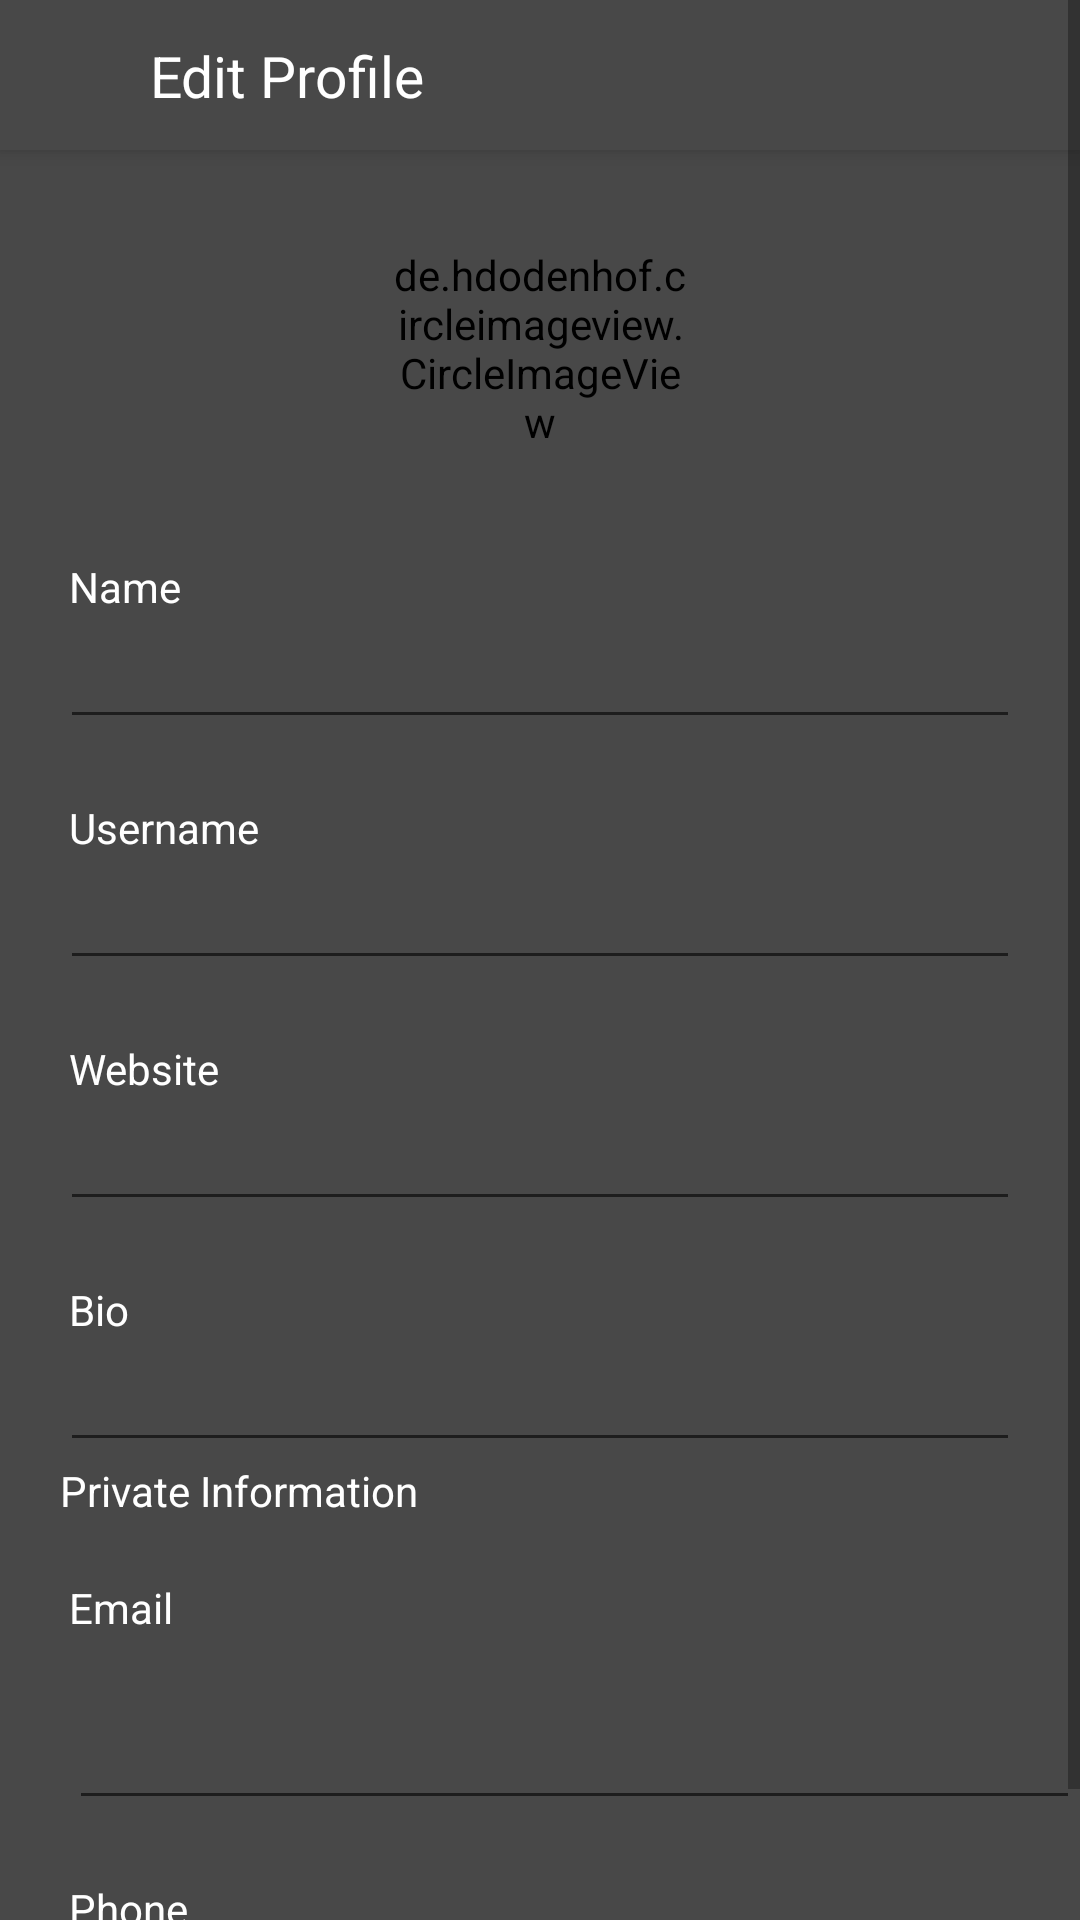

Layout XML and referenced resources for this Android screen:
<!-- AndroidManifest.xml: application theme AppTheme -->
<!-- res/layout/activity_edit_profile.xml -->
<?xml version="1.0" encoding="utf-8"?>
<ScrollView xmlns:android="http://schemas.android.com/apk/res/android"
    xmlns:app="http://schemas.android.com/apk/res-auto"
    xmlns:tools="http://schemas.android.com/tools"
    android:layout_width="match_parent"
    android:layout_height="match_parent"
    tools:context=".EditProfileActivity"
    android:scrollY="1000dp">

    <android.support.constraint.ConstraintLayout
        android:layout_width="match_parent"
        android:layout_height="wrap_content">

        <android.support.v7.widget.Toolbar
            android:id="@+id/toolbar"
            style="@style/toolbar"
            app:contentInsetStart="0dp">

            <android.support.constraint.ConstraintLayout
                android:layout_width="match_parent"
                android:layout_height="wrap_content">

                <ImageView
                    android:id="@+id/iv_closeImage"
                    style="@style/toolbar_image"
                    android:src="@drawable/ic_close_black"
                    app:layout_constraintBottom_toBottomOf="parent"
                    app:layout_constraintStart_toStartOf="parent"
                    app:layout_constraintTop_toTopOf="parent" />

                <TextView
                    style="@style/toolbar_title"
                    android:text="@string/edit_profile"
                    app:layout_constraintBottom_toBottomOf="parent"
                    app:layout_constraintStart_toEndOf="@id/iv_closeImage"
                    app:layout_constraintTop_toTopOf="parent" />

                <ImageView
                    android:id="@+id/iv_saveImage"
                    style="@style/toolbar_image"
                    android:src="@drawable/ic_check"
                    app:layout_constraintBottom_toBottomOf="parent"
                    app:layout_constraintEnd_toEndOf="parent"
                    app:layout_constraintTop_toTopOf="parent" />
            </android.support.constraint.ConstraintLayout>
        </android.support.v7.widget.Toolbar>

        <de.hdodenhof.circleimageview.CircleImageView
            android:id="@+id/civ_profileImage"
            android:layout_width="100dp"
            android:layout_height="100dp"
            android:layout_marginTop="16dp"
            android:src="@drawable/photo"
            app:civ_border_color="@color/colorWhite"
            app:civ_border_width="1dp"
            app:layout_constraintEnd_toEndOf="parent"
            app:layout_constraintStart_toStartOf="parent"
            app:layout_constraintTop_toBottomOf="@id/toolbar" />

        <TextView
            android:id="@+id/tv_name_label"
            style="@style/edit_profile_label"
            android:labelFor="@id/et_name_input"
            android:text="@string/name"
            app:layout_constraintTop_toBottomOf="@id/civ_profileImage" />

        <EditText
            android:id="@+id/et_name_input"
            style="@style/edit_profile_input"
            android:inputType="text"
            app:layout_constraintTop_toBottomOf="@id/tv_name_label" />

        <TextView
            android:id="@+id/tv_username_label"
            style="@style/edit_profile_label"
            android:labelFor="@id/et_username_input"
            android:text="@string/username"
            app:layout_constraintTop_toBottomOf="@id/et_name_input" />

        <EditText
            android:id="@+id/et_username_input"
            style="@style/edit_profile_input"
            android:inputType="text"
            app:layout_constraintTop_toBottomOf="@id/tv_username_label" />

        <TextView
            android:id="@+id/tv_website_label"
            style="@style/edit_profile_label"
            android:labelFor="@id/et_website_input"
            android:text="@string/website"
            app:layout_constraintTop_toBottomOf="@id/et_username_input" />

        <EditText
            android:id="@+id/et_website_input"
            style="@style/edit_profile_input"
            android:inputType="text"
            app:layout_constraintTop_toBottomOf="@id/tv_website_label" />

        <TextView
            android:id="@+id/tv_bio_label"
            style="@style/edit_profile_label"
            android:labelFor="@id/et_bio_input"
            android:text="@string/bio"
            app:layout_constraintTop_toBottomOf="@id/et_website_input" />

        <EditText
            android:id="@+id/et_bio_input"
            style="@style/edit_profile_input"
            android:inputType="text"
            app:layout_constraintTop_toBottomOf="@id/tv_bio_label" />

        <TextView
            android:id="@+id/tv_private_info"
            style="@style/edit_profile_input"
            android:text="@string/private_information"
            app:layout_constraintTop_toBottomOf="@id/et_bio_input" />

        <TextView
            android:id="@+id/tv_email_label"
            style="@style/edit_profile_label"
            android:labelFor="@id/et_email_input"
            android:text="@string/email"
            app:layout_constraintTop_toBottomOf="@id/tv_private_info" />

        <EditText
            android:id="@+id/et_email_input"
            style="@style/edit_profile_label"
            android:inputType="textEmailAddress"
            app:layout_constraintTop_toBottomOf="@id/tv_email_label" />


        <TextView
            android:id="@+id/tv_phone_label"
            style="@style/edit_profile_label"
            android:labelFor="@id/et_phone_input"
            android:text="@string/phone"
            app:layout_constraintTop_toBottomOf="@id/et_email_input" />

        <EditText
            android:id="@+id/et_phone_input"
            style="@style/edit_profile_input"
            android:inputType="phone"
            app:layout_constraintTop_toBottomOf="@id/tv_phone_label" />


    </android.support.constraint.ConstraintLayout>
</ScrollView>
<!-- resources referenced by this layout -->
<resources>
  <color name="colorWhite">#FFFFFF</color>
  <!-- drawable photo: jpg bitmap (drawable, 74155 bytes) -->
  <string name="bio">Bio</string>
  <string name="edit_profile">Edit Profile</string>
  <string name="email">Email</string>
  <string name="name">Name</string>
  <string name="phone">Phone</string>
  <string name="private_information">Private Information</string>
  <string name="username">Username</string>
  <string name="website">Website</string>
  <style name="edit_profile_input">
          <item name="android:layout_width">match_parent</item>
          <item name="android:layout_height">wrap_content</item>
          <item name="android:layout_marginEnd">20dp</item>
          <item name="android:layout_marginStart">20dp</item>
          <item name="android:textColor">@color/colorWhite</item>
      </style>
  <style name="edit_profile_label">
          <item name="android:layout_width">match_parent</item>
          <item name="android:layout_height">wrap_content</item>
          <item name="android:layout_marginTop">20dp</item>
          <item name="android:layout_marginStart">23dp</item>
          <item name="android:textColor">@color/colorWhite</item>
      </style>
  <style name="toolbar">
          <item name="android:layout_width">match_parent</item>
          <item name="android:layout_height">@dimen/toolbar_height</item>
          <item name="android:background">@color/colorPrimary</item>
          <item name="android:elevation">4dp</item>
      </style>
  <style name="toolbar_image">
          <item name="android:layout_width">@dimen/toolbar_height</item>
          <item name="android:layout_height">@dimen/toolbar_height</item>
          <item name="android:padding">10dp</item>
      </style>
  <style name="toolbar_title">
          <item name="android:layout_width">wrap_content</item>
          <item name="android:layout_height">match_parent</item>
          <item name="android:textColor">@color/colorWhite</item>
          <item name="android:textSize">19sp</item>
      </style>
  <style name="AppTheme" parent="Theme.AppCompat.Light.NoActionBar">
          
          <item name="colorPrimary">@color/colorPrimary</item>
          <item name="colorPrimaryDark">@color/colorPrimaryDark</item>
          <item name="colorAccent">@color/colorAccent</item>
          <item name="android:background">@color/colorPrimary</item>
          <item name="android:textColor">@color/colorWhite</item>
      </style>
  <dimen name="toolbar_height">50dp</dimen>
  <color name="colorPrimary">#484848</color>
  <color name="colorPrimaryDark">#2b2b2b</color>
  <color name="colorAccent">#00d7d7</color>
</resources>
